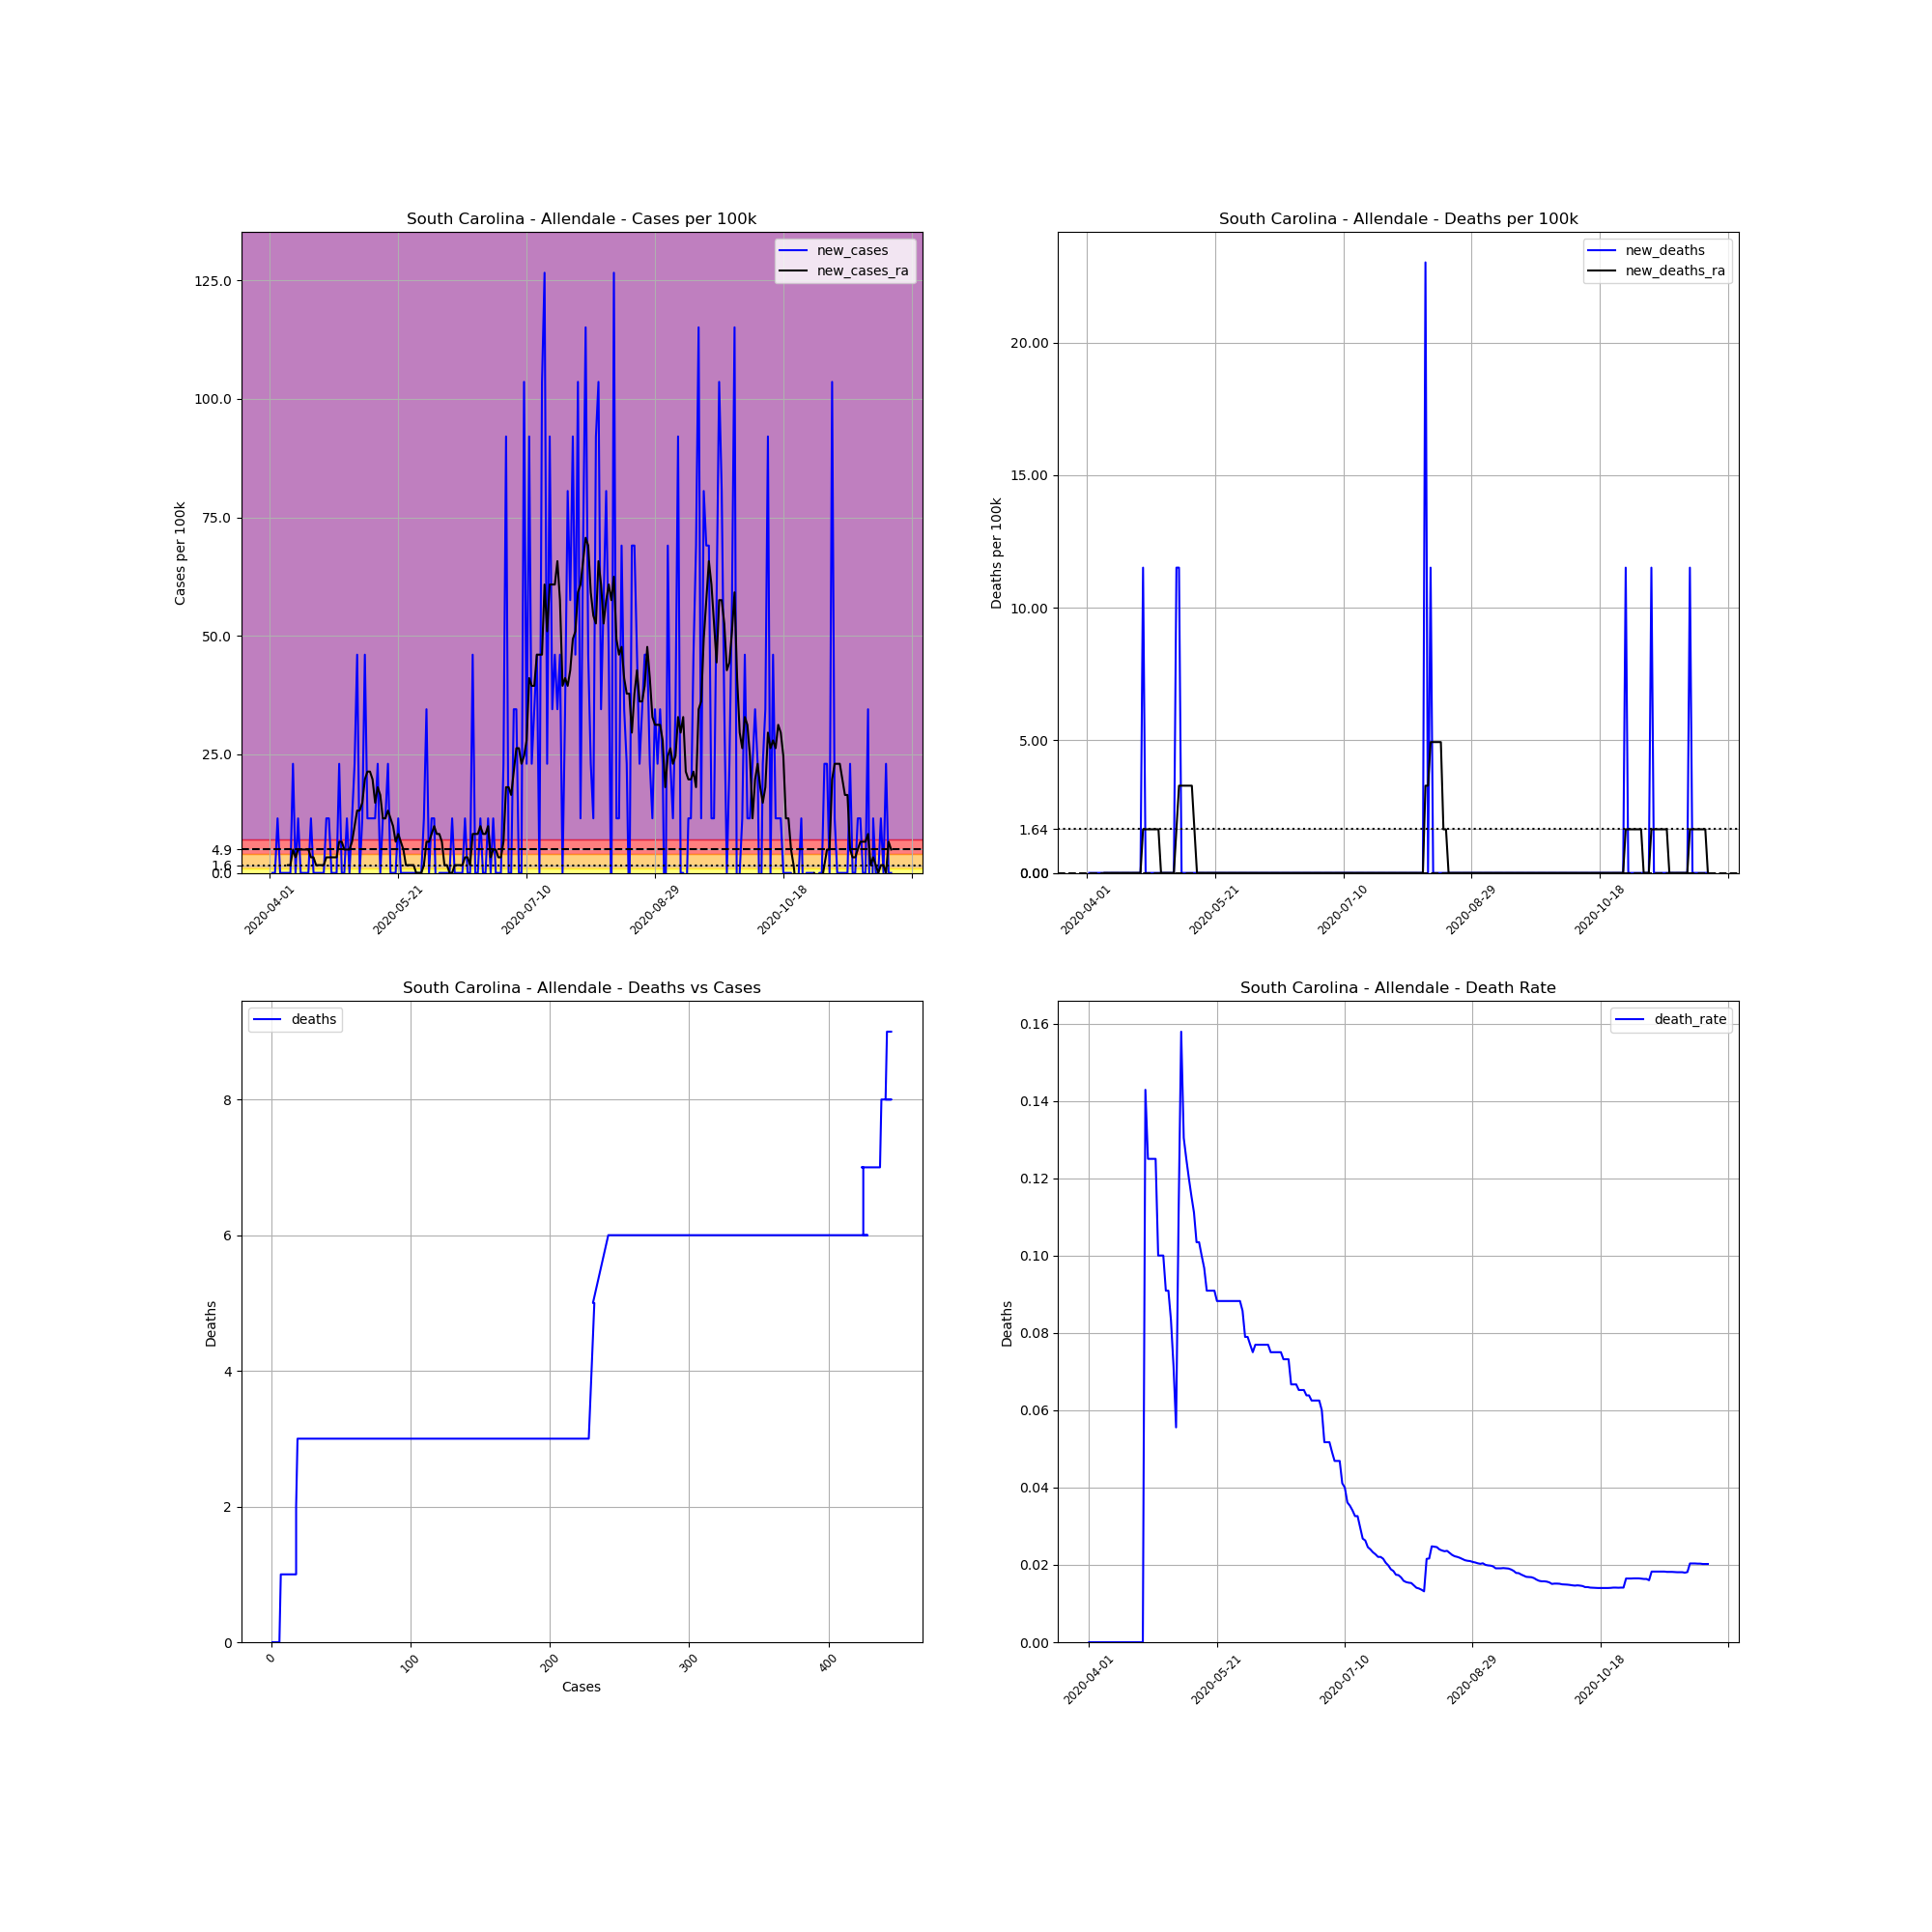

Source data for this figure (header and first rows):
, date, county, state, fips, cases, deaths, COUNTY, STNAME, CTYNAME, POPESTIMATE2019, cases_per_100k, deaths_per_100k, death_rate, new_cases, new_deaths, new_cases_ra, new_deaths_ra
548863, 2020-04-01, Allendale, South Carolina, 45005, 1, 0.0, 5, South Carolina, Allendale, 8688, 11.51, 0.0, 0.0, , , , 
548864, 2020-04-02, Allendale, South Carolina, 45005, 1, 0.0, 5, South Carolina, Allendale, 8688, 11.51, 0.0, 0.0, 0.0, 0.0, , 
548865, 2020-04-03, Allendale, South Carolina, 45005, 1, 0.0, 5, South Carolina, Allendale, 8688, 11.51, 0.0, 0.0, 0.0, 0.0, , 
548866, 2020-04-04, Allendale, South Carolina, 45005, 2, 0.0, 5, South Carolina, Allendale, 8688, 23.02, 0.0, 0.0, 11.51, 0.0, , 
548867, 2020-04-05, Allendale, South Carolina, 45005, 2, 0.0, 5, South Carolina, Allendale, 8688, 23.02, 0.0, 0.0, 0.0, 0.0, , 
548868, 2020-04-06, Allendale, South Carolina, 45005, 2, 0.0, 5, South Carolina, Allendale, 8688, 23.02, 0.0, 0.0, 0.0, 0.0, , 
548869, 2020-04-07, Allendale, South Carolina, 45005, 2, 0.0, 5, South Carolina, Allendale, 8688, 23.02, 0.0, 0.0, 0.0, 0.0, , 
548870, 2020-04-08, Allendale, South Carolina, 45005, 2, 0.0, 5, South Carolina, Allendale, 8688, 23.02, 0.0, 0.0, 0.0, 0.0, 1.644, 0.0
548871, 2020-04-09, Allendale, South Carolina, 45005, 2, 0.0, 5, South Carolina, Allendale, 8688, 23.02, 0.0, 0.0, 0.0, 0.0, 1.644, 0.0
548872, 2020-04-10, Allendale, South Carolina, 45005, 4, 0.0, 5, South Carolina, Allendale, 8688, 46.04, 0.0, 0.0, 23.02, 0.0, 4.933, 0.0
548873, 2020-04-11, Allendale, South Carolina, 45005, 4, 0.0, 5, South Carolina, Allendale, 8688, 46.04, 0.0, 0.0, 0.0, 0.0, 3.289, 0.0
548874, 2020-04-12, Allendale, South Carolina, 45005, 5, 0.0, 5, South Carolina, Allendale, 8688, 57.55, 0.0, 0.0, 11.51, 0.0, 4.933, 0.0
548875, 2020-04-13, Allendale, South Carolina, 45005, 5, 0.0, 5, South Carolina, Allendale, 8688, 57.55, 0.0, 0.0, 0.0, 0.0, 4.933, 0.0
548876, 2020-04-14, Allendale, South Carolina, 45005, 5, 0.0, 5, South Carolina, Allendale, 8688, 57.55, 0.0, 0.0, 0.0, 0.0, 4.933, 0.0
548877, 2020-04-15, Allendale, South Carolina, 45005, 5, 0.0, 5, South Carolina, Allendale, 8688, 57.55, 0.0, 0.0, 0.0, 0.0, 4.933, 0.0
548878, 2020-04-16, Allendale, South Carolina, 45005, 5, 0.0, 5, South Carolina, Allendale, 8688, 57.55, 0.0, 0.0, 0.0, 0.0, 4.933, 0.0
548879, 2020-04-17, Allendale, South Carolina, 45005, 6, 0.0, 5, South Carolina, Allendale, 8688, 69.06, 0.0, 0.0, 11.51, 0.0, 3.289, 0.0
548880, 2020-04-18, Allendale, South Carolina, 45005, 6, 0.0, 5, South Carolina, Allendale, 8688, 69.06, 0.0, 0.0, 0.0, 0.0, 3.289, 0.0
548881, 2020-04-19, Allendale, South Carolina, 45005, 6, 0.0, 5, South Carolina, Allendale, 8688, 69.06, 0.0, 0.0, 0.0, 0.0, 1.644, 0.0
548882, 2020-04-20, Allendale, South Carolina, 45005, 6, 0.0, 5, South Carolina, Allendale, 8688, 69.06, 0.0, 0.0, 0.0, 0.0, 1.644, 0.0
548883, 2020-04-21, Allendale, South Carolina, 45005, 6, 0.0, 5, South Carolina, Allendale, 8688, 69.06, 0.0, 0.0, 0.0, 0.0, 1.644, 0.0
548884, 2020-04-22, Allendale, South Carolina, 45005, 6, 0.0, 5, South Carolina, Allendale, 8688, 69.06, 0.0, 0.0, 0.0, 0.0, 1.644, 0.0
548885, 2020-04-23, Allendale, South Carolina, 45005, 7, 1.0, 5, South Carolina, Allendale, 8688, 80.57, 11.51, 0.1429, 11.51, 11.51, 3.289, 1.644
548886, 2020-04-24, Allendale, South Carolina, 45005, 8, 1.0, 5, South Carolina, Allendale, 8688, 92.08, 11.51, 0.125, 11.51, 0.0, 3.289, 1.644
548887, 2020-04-25, Allendale, South Carolina, 45005, 8, 1.0, 5, South Carolina, Allendale, 8688, 92.08, 11.51, 0.125, 0.0, 0.0, 3.289, 1.644
548888, 2020-04-26, Allendale, South Carolina, 45005, 8, 1.0, 5, South Carolina, Allendale, 8688, 92.08, 11.51, 0.125, 0.0, 0.0, 3.289, 1.644
548889, 2020-04-27, Allendale, South Carolina, 45005, 8, 1.0, 5, South Carolina, Allendale, 8688, 92.08, 11.51, 0.125, 0.0, 0.0, 3.289, 1.644
548890, 2020-04-28, Allendale, South Carolina, 45005, 10, 1.0, 5, South Carolina, Allendale, 8688, 115.1, 11.51, 0.1, 23.02, 0.0, 6.577, 1.644
548891, 2020-04-29, Allendale, South Carolina, 45005, 10, 1.0, 5, South Carolina, Allendale, 8688, 115.1, 11.51, 0.1, 0.0, 0.0, 6.577, 1.644
548892, 2020-04-30, Allendale, South Carolina, 45005, 10, 1.0, 5, South Carolina, Allendale, 8688, 115.1, 11.51, 0.1, 0.0, 0.0, 4.933, 0.0
548893, 2020-05-01, Allendale, South Carolina, 45005, 11, 1.0, 5, South Carolina, Allendale, 8688, 126.6, 11.51, 0.09091, 11.51, 0.0, 4.933, 0.0
548894, 2020-05-02, Allendale, South Carolina, 45005, 11, 1.0, 5, South Carolina, Allendale, 8688, 126.6, 11.51, 0.09091, 0.0, 0.0, 4.933, 0.0
548895, 2020-05-03, Allendale, South Carolina, 45005, 12, 1.0, 5, South Carolina, Allendale, 8688, 138.1, 11.51, 0.08333, 11.51, 0.0, 6.577, 0.0
548896, 2020-05-04, Allendale, South Carolina, 45005, 14, 1.0, 5, South Carolina, Allendale, 8688, 161.1, 11.51, 0.07143, 23.02, 0.0, 9.866, 0.0
548897, 2020-05-05, Allendale, South Carolina, 45005, 18, 1.0, 5, South Carolina, Allendale, 8688, 207.2, 11.51, 0.05556, 46.04, 0.0, 13.15, 0.0
548898, 2020-05-06, Allendale, South Carolina, 45005, 18, 2.0, 5, South Carolina, Allendale, 8688, 207.2, 23.02, 0.1111, 0.0, 11.51, 13.15, 1.644
548899, 2020-05-07, Allendale, South Carolina, 45005, 19, 3.0, 5, South Carolina, Allendale, 8688, 218.7, 34.53, 0.1579, 11.51, 11.51, 14.8, 3.289
548900, 2020-05-08, Allendale, South Carolina, 45005, 23, 3.0, 5, South Carolina, Allendale, 8688, 264.7, 34.53, 0.1304, 46.04, 0.0, 19.73, 3.289
548901, 2020-05-09, Allendale, South Carolina, 45005, 24, 3.0, 5, South Carolina, Allendale, 8688, 276.2, 34.53, 0.125, 11.51, 0.0, 21.38, 3.289
548902, 2020-05-10, Allendale, South Carolina, 45005, 25, 3.0, 5, South Carolina, Allendale, 8688, 287.8, 34.53, 0.12, 11.51, 0.0, 21.38, 3.289
548903, 2020-05-11, Allendale, South Carolina, 45005, 26, 3.0, 5, South Carolina, Allendale, 8688, 299.3, 34.53, 0.1154, 11.51, 0.0, 19.73, 3.289
548904, 2020-05-12, Allendale, South Carolina, 45005, 27, 3.0, 5, South Carolina, Allendale, 8688, 310.8, 34.53, 0.1111, 11.51, 0.0, 14.8, 3.289
548905, 2020-05-13, Allendale, South Carolina, 45005, 29, 3.0, 5, South Carolina, Allendale, 8688, 333.8, 34.53, 0.1034, 23.02, 0.0, 18.09, 1.644
548906, 2020-05-14, Allendale, South Carolina, 45005, 29, 3.0, 5, South Carolina, Allendale, 8688, 333.8, 34.53, 0.1034, 0.0, 0.0, 16.44, 2.5376526277146434e-16
548907, 2020-05-15, Allendale, South Carolina, 45005, 30, 3.0, 5, South Carolina, Allendale, 8688, 345.3, 34.53, 0.1, 11.51, 0.0, 11.51, 2.5376526277146434e-16
548908, 2020-05-16, Allendale, South Carolina, 45005, 31, 3.0, 5, South Carolina, Allendale, 8688, 356.8, 34.53, 0.09677, 11.51, 0.0, 11.51, 2.5376526277146434e-16
548909, 2020-05-17, Allendale, South Carolina, 45005, 33, 3.0, 5, South Carolina, Allendale, 8688, 379.8, 34.53, 0.09091, 23.02, 0.0, 13.15, 2.5376526277146434e-16
548910, 2020-05-18, Allendale, South Carolina, 45005, 33, 3.0, 5, South Carolina, Allendale, 8688, 379.8, 34.53, 0.09091, 0.0, 0.0, 11.51, 2.5376526277146434e-16
548911, 2020-05-19, Allendale, South Carolina, 45005, 33, 3.0, 5, South Carolina, Allendale, 8688, 379.8, 34.53, 0.09091, 0.0, 0.0, 9.866, 2.5376526277146434e-16
548912, 2020-05-20, Allendale, South Carolina, 45005, 33, 3.0, 5, South Carolina, Allendale, 8688, 379.8, 34.53, 0.09091, 0.0, 0.0, 6.577, 2.5376526277146434e-16
548913, 2020-05-21, Allendale, South Carolina, 45005, 34, 3.0, 5, South Carolina, Allendale, 8688, 391.3, 34.53, 0.08824, 11.51, 0.0, 8.222, 2.5376526277146434e-16
548914, 2020-05-22, Allendale, South Carolina, 45005, 34, 3.0, 5, South Carolina, Allendale, 8688, 391.3, 34.53, 0.08824, 0.0, 0.0, 6.577, 2.5376526277146434e-16
548915, 2020-05-23, Allendale, South Carolina, 45005, 34, 3.0, 5, South Carolina, Allendale, 8688, 391.3, 34.53, 0.08824, 0.0, 0.0, 4.933, 2.5376526277146434e-16
548916, 2020-05-24, Allendale, South Carolina, 45005, 34, 3.0, 5, South Carolina, Allendale, 8688, 391.3, 34.53, 0.08824, 0.0, 0.0, 1.644, 2.5376526277146434e-16
548917, 2020-05-25, Allendale, South Carolina, 45005, 34, 3.0, 5, South Carolina, Allendale, 8688, 391.3, 34.53, 0.08824, 0.0, 0.0, 1.644, 2.5376526277146434e-16
548918, 2020-05-26, Allendale, South Carolina, 45005, 34, 3.0, 5, South Carolina, Allendale, 8688, 391.3, 34.53, 0.08824, 0.0, 0.0, 1.644, 2.5376526277146434e-16
548919, 2020-05-27, Allendale, South Carolina, 45005, 34, 3.0, 5, South Carolina, Allendale, 8688, 391.3, 34.53, 0.08824, 0.0, 0.0, 1.644, 2.5376526277146434e-16
548920, 2020-05-28, Allendale, South Carolina, 45005, 34, 3.0, 5, South Carolina, Allendale, 8688, 391.3, 34.53, 0.08824, 0.0, 0.0, 4.0602442043434294e-15, 2.5376526277146434e-16
548921, 2020-05-29, Allendale, South Carolina, 45005, 34, 3.0, 5, South Carolina, Allendale, 8688, 391.3, 34.53, 0.08824, 0.0, 0.0, 4.0602442043434294e-15, 2.5376526277146434e-16
548922, 2020-05-30, Allendale, South Carolina, 45005, 34, 3.0, 5, South Carolina, Allendale, 8688, 391.3, 34.53, 0.08824, 0.0, 0.0, 4.0602442043434294e-15, 2.5376526277146434e-16
... 183 more rows
